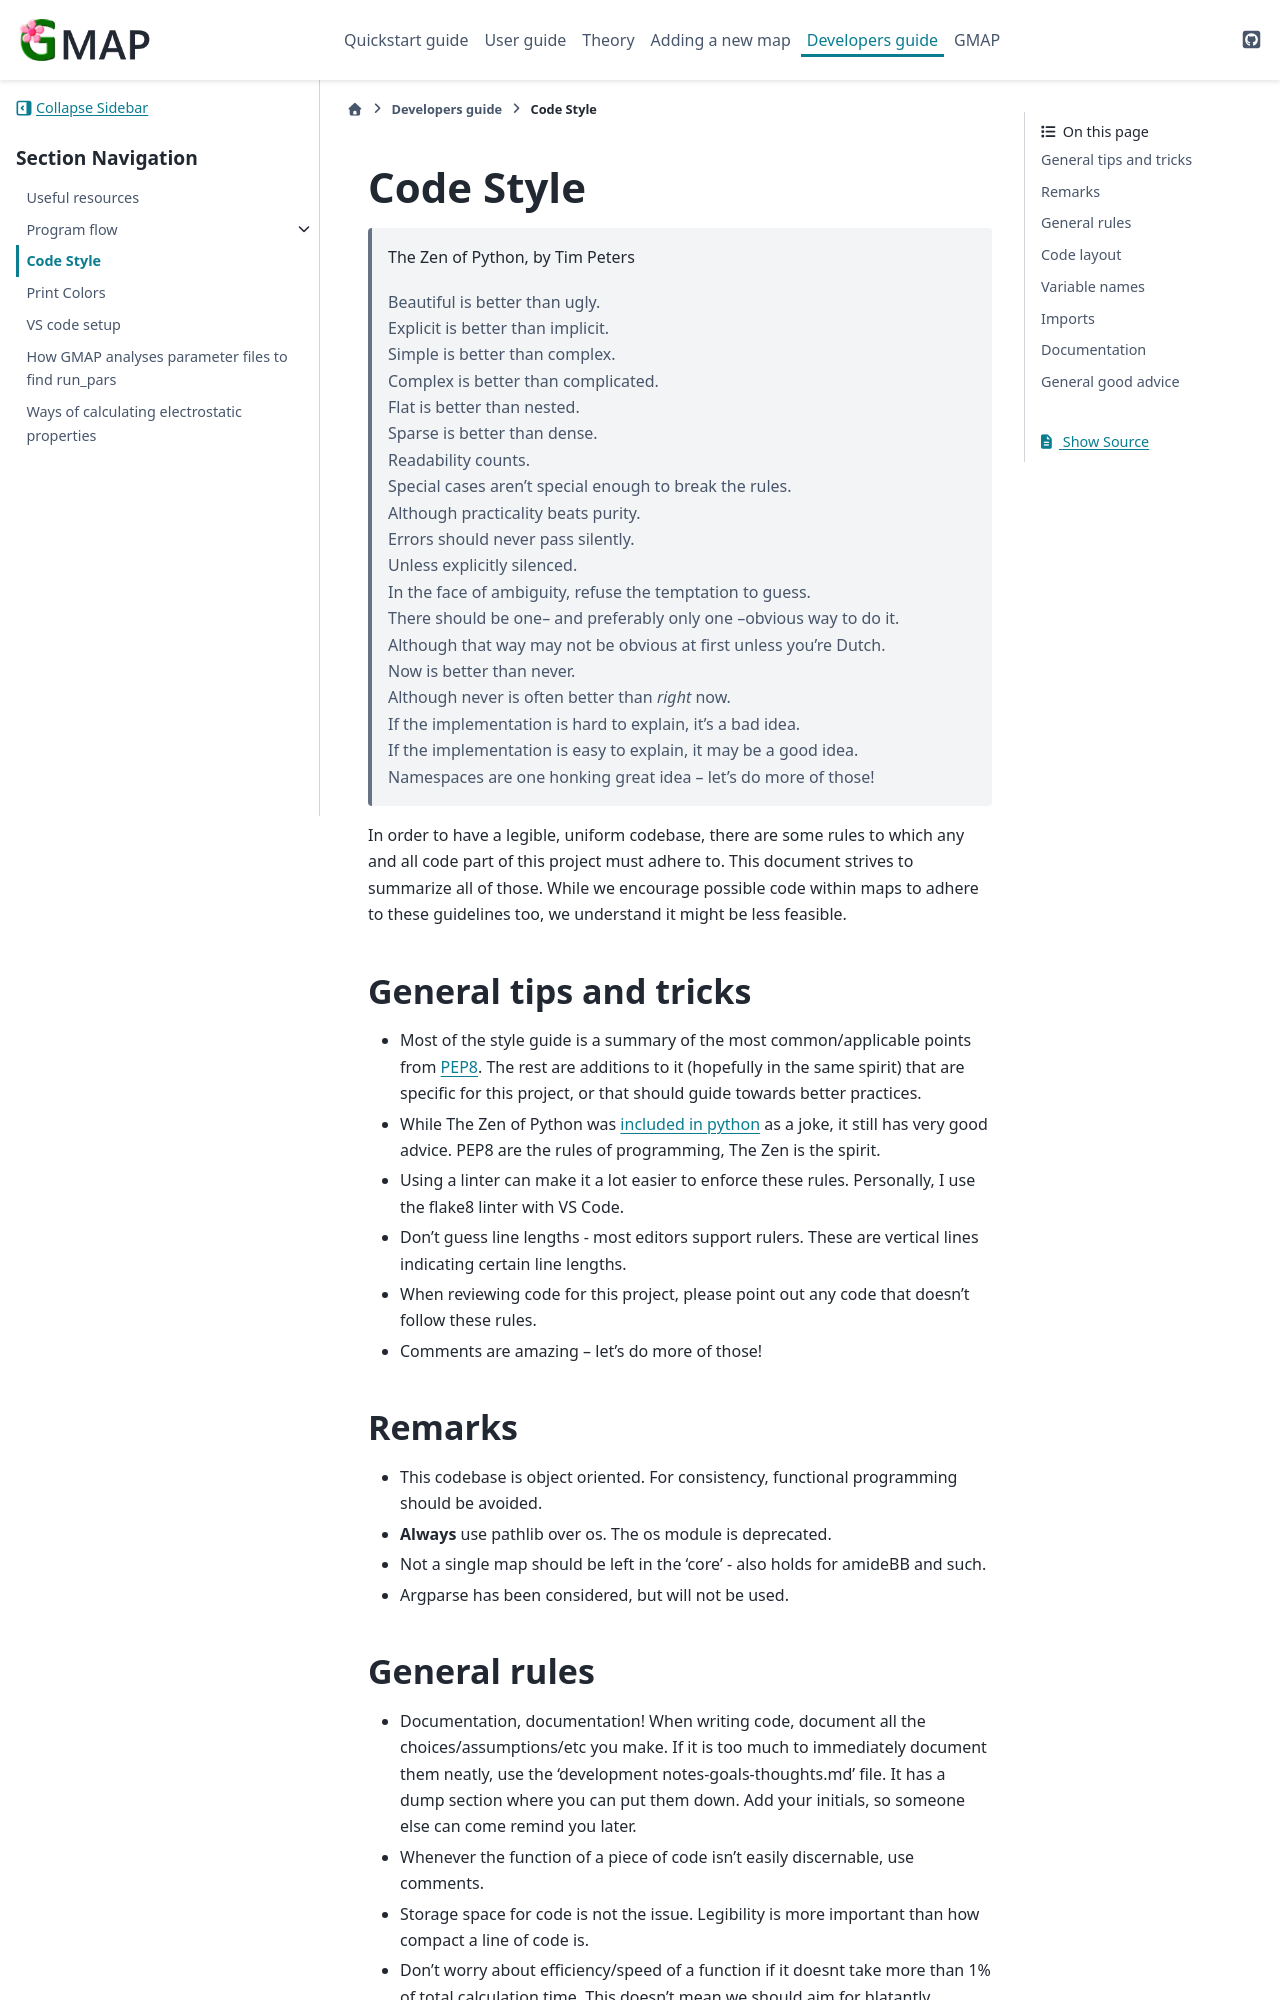

repository: Kimvana/GMAP · page: Developer_guide/code_style.html · generator: sphinx

##########
Code Style
##########


    The Zen of Python, by Tim Peters
    
    | Beautiful is better than ugly.
    | Explicit is better than implicit.
    | Simple is better than complex.
    | Complex is better than complicated.
    | Flat is better than nested.
    | Sparse is better than dense.
    | Readability counts.
    | Special cases aren't special enough to break the rules.
    | Although practicality beats purity.
    | Errors should never pass silently.
    | Unless explicitly silenced.
    | In the face of ambiguity, refuse the temptation to guess.
    | There should be one-- and preferably only one --obvious way to do it.
    | Although that way may not be obvious at first unless you're Dutch.
    | Now is better than never.
    | Although never is often better than *right* now.
    | If the implementation is hard to explain, it's a bad idea.
    | If the implementation is easy to explain, it may be a good idea.
    | Namespaces are one honking great idea -- let's do more of those!


In order to have a legible, uniform codebase, there are some rules to which any and all code part of this project must adhere to. This document strives to summarize all of those. While we encourage possible code within maps to adhere to these guidelines too, we understand it might be less feasible.


***********************
General tips and tricks
***********************

- Most of the style guide is a summary of the most common/applicable points from `PEP8 <https://peps.python.org/pep-0008/>`__. The rest are additions to it (hopefully in the same spirit) that are specific for this project, or that should guide towards better practices.
- While The Zen of Python was `included in python <https://peps.python.org/pep-0020/>`__ as a joke, it still has very good advice. PEP8 are the rules of programming, The Zen is the spirit.    
- Using a linter can make it a lot easier to enforce these rules. Personally, I use the flake8 linter with VS Code.
- Don't guess line lengths - most editors support rulers. These are vertical lines indicating certain line lengths.
- When reviewing code for this project, please point out any code that doesn't follow these rules.
- Comments are amazing -- let's do more of those!


*******
Remarks
*******

- This codebase is object oriented. For consistency, functional programming should be avoided.
- **Always** use pathlib over os. The os module is deprecated.
- Not a single map should be left in the 'core' - also holds for amideBB and such.
- Argparse has been considered, but will not be used.
